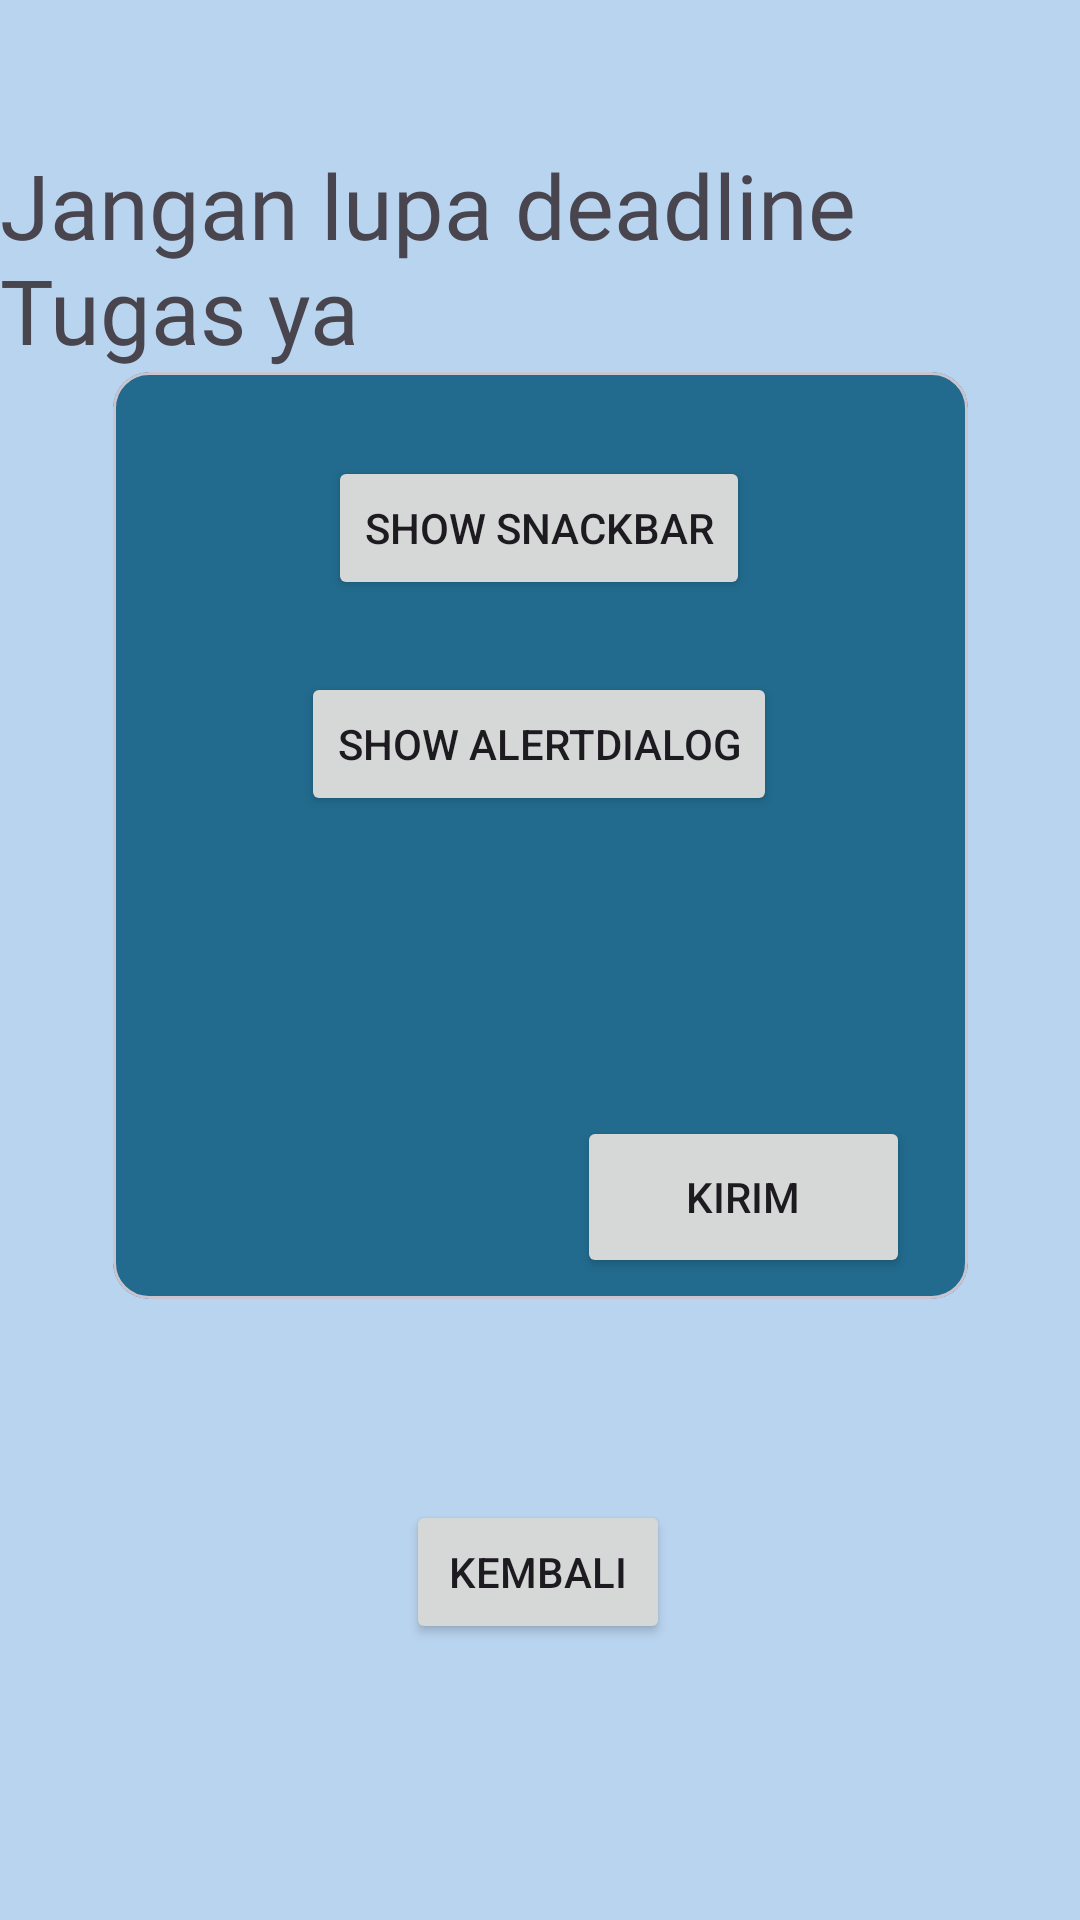

The Android layout XML behind this screen, and the referenced resources:
<!-- AndroidManifest.xml: application theme Theme.Tasya_3tif -->
<!-- res/layout/activity_fourth.xml -->
<?xml version="1.0" encoding="utf-8"?>
<androidx.constraintlayout.widget.ConstraintLayout xmlns:android="http://schemas.android.com/apk/res/android"
    xmlns:app="http://schemas.android.com/apk/res-auto"
    xmlns:tools="http://schemas.android.com/tools"
    android:id="@+id/main"
    android:layout_width="match_parent"
    android:layout_height="match_parent"
    android:background="#B9D4EF"
    tools:context=".home.pertemuan_4.FourthActivity">

    <TextView
        android:id="@+id/textView5"
        android:layout_width="wrap_content"
        android:layout_height="wrap_content"
        android:layout_marginTop="48dp"
        android:fontFamily="@font/chewy"
        android:text="Jangan lupa deadline Tugas ya"
        android:textSize="30sp"
        app:layout_constraintEnd_toEndOf="parent"
        app:layout_constraintHorizontal_bias="0.692"
        app:layout_constraintStart_toStartOf="parent"
        app:layout_constraintTop_toTopOf="parent" />


    <com.google.android.material.card.MaterialCardView
        android:layout_width="285dp"
        android:layout_height="309dp"
        android:layout_marginTop="124dp"
        android:backgroundTint="#226B8E"
        app:layout_constraintEnd_toEndOf="parent"
        app:layout_constraintStart_toStartOf="parent"
        app:layout_constraintTop_toTopOf="parent">

        <androidx.constraintlayout.widget.ConstraintLayout
            android:layout_width="match_parent"
            android:layout_height="match_parent">

            <Button
                android:id="@+id/btnShowSnackbar"
                android:layout_width="wrap_content"
                android:layout_height="wrap_content"
                android:layout_marginTop="28dp"
                android:text="show Snackbar"
                app:layout_constraintEnd_toEndOf="parent"
                app:layout_constraintHorizontal_bias="0.496"
                app:layout_constraintStart_toStartOf="parent"
                app:layout_constraintTop_toTopOf="parent" />

            <Button
                android:id="@+id/btnShowAlertDialog"
                android:layout_width="wrap_content"
                android:layout_height="wrap_content"
                android:layout_marginTop="24dp"
                android:text="Show AlertDialog"
                app:layout_constraintEnd_toEndOf="parent"
                app:layout_constraintHorizontal_bias="0.496"
                app:layout_constraintStart_toStartOf="parent"
                app:layout_constraintTop_toBottomOf="@+id/btnShowSnackbar" />

            <Button
                android:id="@+id/btn1"
                android:layout_width="111dp"
                android:layout_height="54dp"
                android:layout_marginTop="248dp"
                android:text="kirim"
                app:layout_constraintEnd_toEndOf="parent"
                app:layout_constraintHorizontal_bias="0.889"
                app:layout_constraintStart_toStartOf="parent"
                app:layout_constraintTop_toTopOf="parent" />

        </androidx.constraintlayout.widget.ConstraintLayout>

    </com.google.android.material.card.MaterialCardView>

    <Button
        android:id="@+id/btnKembali"
        android:layout_width="wrap_content"
        android:layout_height="wrap_content"
        android:layout_marginTop="500dp"
        android:text="Kembali"
        app:layout_constraintEnd_toEndOf="parent"
        app:layout_constraintHorizontal_bias="0.498"
        app:layout_constraintStart_toStartOf="parent"
        app:layout_constraintTop_toTopOf="parent" />

</androidx.constraintlayout.widget.ConstraintLayout>
<!-- resources referenced by this layout -->
<resources>
  <style name="Theme.Tasya_3tif" parent="Base.Theme.Tasya_3tif" />
  <style name="Base.Theme.Tasya_3tif" parent="Theme.Material3.DayNight.NoActionBar">
          
          
      </style>
</resources>
